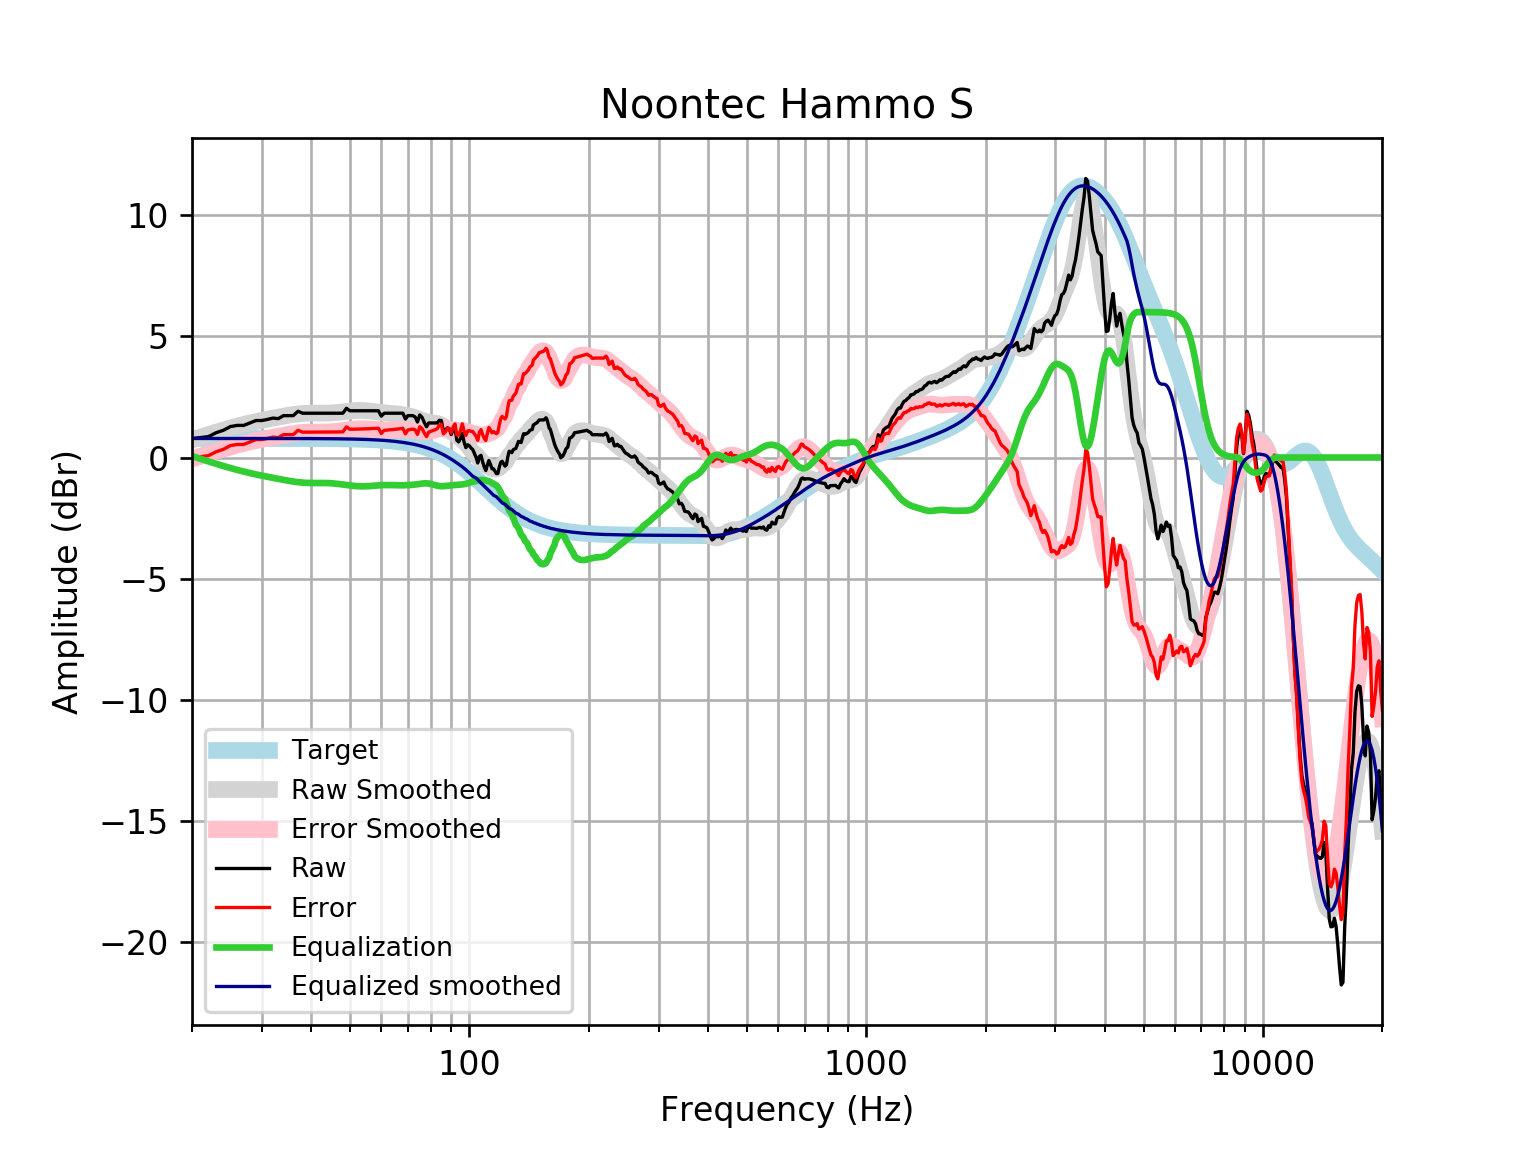

The table this chart was drawn from, first rows:
frequency, raw, error, smoothed, error_smoothed, equalization, equalized_raw, equalized_smoothed, target
20, 0.7817, -0.004196, 0.7238, -0.06204, 0.06204, 0.8437, 0.7859, 0.7859
21, 0.8219, 0.03605, 0.8386, 0.05272, -0.05272, 0.7692, 0.7859, 0.7859
22, 0.8621, 0.07631, 0.9458, 0.1599, -0.1599, 0.7022, 0.7859, 0.7858
23, 1.023, 0.2373, 1.045, 0.2595, -0.2595, 0.7636, 0.7858, 0.7858
24, 1.124, 0.3379, 1.137, 0.3515, -0.3515, 0.7721, 0.7858, 0.7858
25, 1.277, 0.4916, 1.222, 0.4359, -0.4359, 0.8415, 0.7857, 0.7857
26, 1.325, 0.5391, 1.298, 0.5124, -0.5124, 0.8123, 0.7857, 0.7857
27, 1.325, 0.5392, 1.367, 0.5814, -0.5814, 0.7434, 0.7856, 0.7856
28, 1.427, 0.6414, 1.429, 0.6431, -0.6431, 0.7838, 0.7855, 0.7855
29, 1.526, 0.7406, 1.484, 0.6985, -0.6985, 0.8274, 0.7854, 0.7854
30, 1.526, 0.7407, 1.534, 0.7488, -0.7488, 0.7772, 0.7852, 0.7852
31, 1.573, 0.7876, 1.58, 0.7953, -0.7953, 0.7773, 0.785, 0.785
32, 1.627, 0.8417, 1.624, 0.8393, -0.8393, 0.7872, 0.7848, 0.7848
33, 1.604, 0.8191, 1.666, 0.8814, -0.8814, 0.7223, 0.7846, 0.7846
34, 1.727, 0.9428, 1.706, 0.9213, -0.9213, 0.8058, 0.7843, 0.7843
35, 1.727, 0.9432, 1.742, 0.9581, -0.9581, 0.769, 0.7839, 0.7839
36, 1.727, 0.9436, 1.774, 0.9903, -0.9903, 0.7368, 0.7835, 0.7835
37, 1.908, 1.125, 1.799, 1.016, -1.016, 0.8918, 0.783, 0.783
38, 1.828, 1.045, 1.818, 1.035, -1.035, 0.7924, 0.7824, 0.7824
39, 1.828, 1.046, 1.829, 1.047, -1.047, 0.7809, 0.7818, 0.7818
40, 1.828, 1.047, 1.833, 1.052, -1.052, 0.7756, 0.781, 0.781
41, 1.828, 1.048, 1.833, 1.053, -1.053, 0.7748, 0.7801, 0.7801
42, 1.828, 1.049, 1.831, 1.052, -1.052, 0.7757, 0.7791, 0.7791
43, 1.828, 1.05, 1.83, 1.052, -1.052, 0.7755, 0.778, 0.7779
44, 1.828, 1.051, 1.832, 1.056, -1.056, 0.772, 0.7766, 0.7766
45, 1.828, 1.053, 1.839, 1.064, -1.064, 0.7637, 0.7752, 0.7751
46, 1.828, 1.054, 1.851, 1.077, -1.077, 0.7504, 0.7735, 0.7734
47, 1.828, 1.056, 1.866, 1.095, -1.095, 0.733, 0.7715, 0.7715
48, 1.828, 1.058, 1.884, 1.115, -1.115, 0.713, 0.7694, 0.7694
49, 2.029, 1.262, 1.902, 1.135, -1.135, 0.8937, 0.767, 0.767
50, 1.928, 1.164, 1.918, 1.154, -1.154, 0.7742, 0.7643, 0.7642
51, 1.928, 1.167, 1.931, 1.17, -1.17, 0.7584, 0.7612, 0.7612
52, 1.928, 1.17, 1.939, 1.181, -1.181, 0.747, 0.7579, 0.7578
53, 1.928, 1.174, 1.942, 1.188, -1.188, 0.7404, 0.7541, 0.7541
54, 1.928, 1.178, 1.939, 1.189, -1.189, 0.739, 0.7499, 0.7499
55, 1.928, 1.183, 1.931, 1.186, -1.186, 0.7423, 0.7453, 0.7453
56, 1.928, 1.188, 1.919, 1.179, -1.179, 0.7496, 0.7402, 0.7401
57, 1.928, 1.194, 1.903, 1.169, -1.169, 0.7595, 0.7345, 0.7345
58, 1.928, 1.2, 1.886, 1.158, -1.158, 0.7704, 0.7283, 0.7283
59, 1.928, 1.207, 1.869, 1.148, -1.148, 0.7804, 0.7215, 0.7215
60, 1.707, 0.993, 1.854, 1.14, -1.14, 0.5667, 0.714, 0.714
61, 1.828, 1.122, 1.842, 1.136, -1.136, 0.6916, 0.7058, 0.7058
62, 1.828, 1.131, 1.832, 1.136, -1.136, 0.6921, 0.6969, 0.6969
63, 1.828, 1.141, 1.825, 1.138, -1.138, 0.6899, 0.6871, 0.6871
64, 1.828, 1.151, 1.818, 1.141, -1.141, 0.6863, 0.6765, 0.6765
65, 1.828, 1.163, 1.81, 1.145, -1.145, 0.6828, 0.665, 0.665
66, 1.828, 1.175, 1.8, 1.147, -1.147, 0.6806, 0.6525, 0.6525
67, 1.828, 1.189, 1.786, 1.147, -1.147, 0.6803, 0.639, 0.639
68, 1.828, 1.203, 1.77, 1.146, -1.146, 0.6816, 0.6244, 0.6244
69, 1.586, 0.9776, 1.752, 1.143, -1.143, 0.4431, 0.6087, 0.6087
70, 1.727, 1.135, 1.731, 1.139, -1.139, 0.5881, 0.5918, 0.5918
71, 1.727, 1.153, 1.707, 1.133, -1.133, 0.5939, 0.5736, 0.5736
72, 1.727, 1.173, 1.679, 1.125, -1.125, 0.6021, 0.5541, 0.5541
73, 1.675, 1.141, 1.647, 1.114, -1.114, 0.5607, 0.5333, 0.5333
74, 1.466, 0.9546, 1.611, 1.1, -1.1, 0.3652, 0.511, 0.511
75, 1.758, 1.27, 1.573, 1.086, -1.086, 0.6717, 0.4873, 0.4873
76, 1.654, 1.192, 1.535, 1.073, -1.073, 0.5812, 0.462, 0.4621
77, 1.445, 1.009, 1.501, 1.065, -1.065, 0.3792, 0.4352, 0.4353
78, 1.268, 0.861, 1.472, 1.066, -1.066, 0.2023, 0.4068, 0.4068
79, 1.425, 1.049, 1.452, 1.075, -1.075, 0.3503, 0.3767, 0.3768
... 553 more rows
